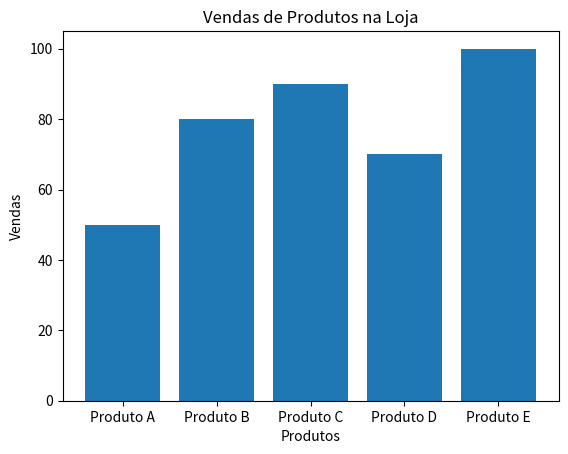

Python code for this plot:
'''
Livro: Lógica de Programação para IA
Autor: Carlos Alberto Savi
Capítulo: Bibliotecas Essenciais para IA com Python
Soluções dos Exercícios
'''

## Exercício 2

# Considere o código abaixo que utiliza a biblioteca NumPy. 
# Identifique e corrija os erros de sintaxe no código. 

'''
import numpy as np 
 
array = np.array(1, 2, 3, 4, 5) 
media = lista.mean() 
soma = lista.sum() 
 
print(f"A média do array é {media} e a soma do array é {soma") 
'''
 

# Resposta: O código possui os seguintes erros: 
#   O array foi criado com o nome array mas, na sequência do código, 
#       foi utilizado indevidamente o nome lista para cálculo da media e da soma. 
#   Na função de formatação da string do comando print está faltando 
#       a chave de fechamento. 

# Código corrigido:
import numpy as np  

array = np.array([1, 2, 3, 4, 5])  
media = array.mean()  
soma = array.sum()  

print(f"A média do array é {media} e a soma do array é {soma}") 

# Saída esperada: 
# A média do array é 3.0 e a soma do array é 15 

## Exercício 3

# Utilize a biblioteca Matplotlib para criar um gráfico de barras 
# que exiba as vendas de produtos em uma loja. 
# Os dados são fornecidos abaixo: 

'''
Produtos = 'Produto A', 'Produto B', 'Produto C', 'Produto D', 'Produto E' 
Vendas = 50, 80, 90, 70, 100
''' 

# DICA: Temos um exemplo semelhante na parte teórica do capítulo, 
# porém naquele exemplo o gráfico gerado foi o de linhas e não de barras. 

# Exemplo de Solução:
import matplotlib.pyplot as plt 
 
# Dados de vendas 
produtos = ['Produto A', 'Produto B', 'Produto C', 'Produto D', 'Produto E'] 
vendas = [50, 80, 90, 70, 100] 
 
# Criando o gráfico de barras 
plt.bar(produtos, vendas) 
plt.xlabel('Produtos') 
plt.ylabel('Vendas') 
plt.title('Vendas de Produtos na Loja') 
plt.show()
